Run: headless pygame with SDL's dummy video driver; simulated clock (each Clock.tick advances the game by its frame time, no real sleeping); random seed 0; keys injected as events and as key.get_pressed() state; mouse plan: one left click at the window centre at the start of phase 2, then a move to the lower-right quarter at the start of phase 3.
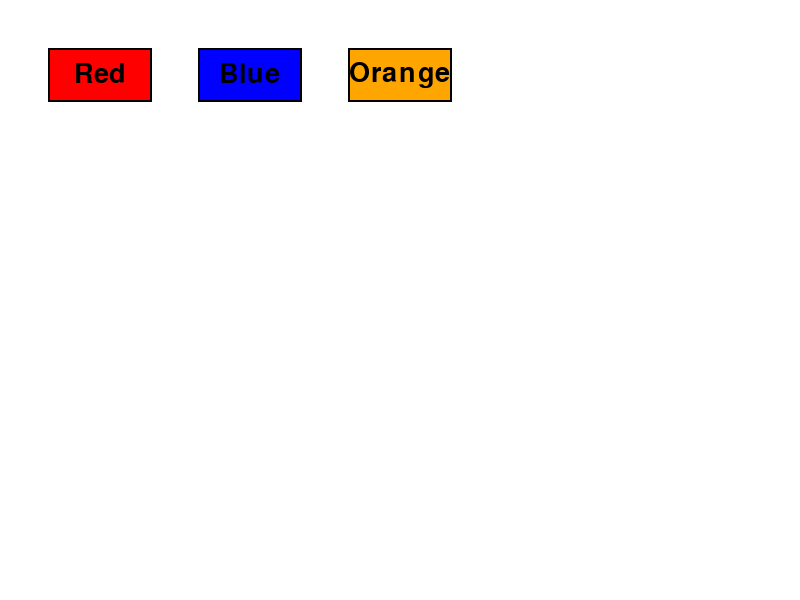
Frame 1 of 4 · flips 1–60 · no input
Frame 2 of 4 · flips 61–180 · clicked the window centre · tapped SPACE, RETURN · held RIGHT (→), D · screen unchanged from frame 1, image omitted
Frame 3 of 4 · flips 181–300 · moved the mouse to the lower-right quarter · held DOWN (↓), S · screen unchanged from frame 2, image omitted
Frame 4 of 4 · flips 301–420 · held LEFT (←), A, UP (↑), W · screen unchanged from frame 3, image omitted

The pygame program that drew these frames:

import pygame
import os
import sys

# Center the game window on the screen
os.environ['SDL_VIDEO_CENTERED'] = '1'

# Initialize Pygame
pygame.init()

# Constants
WINDOW_WIDTH, WINDOW_HEIGHT = 800, 600
BUTTON_WIDTH, BUTTON_HEIGHT = 100, 50
RED, BLUE, ORANGE, WHITE, BLACK = (255, 0, 0), (0, 0, 255), (255, 165, 0), (255, 255, 255), (0, 0, 0)

# Setup the display
screen = pygame.display.set_mode((WINDOW_WIDTH, WINDOW_HEIGHT))
pygame.display.set_caption('Drawing App')

# Button class
class Button:
    def __init__(self, color, x, y, width, height, text=''):
        self.color = color
        self.x = x
        self.y = y
        self.width = width
        self.height = height
        self.text = text

    def draw(self, screen, outline=None):
        if outline:
            pygame.draw.rect(screen, outline, (self.x-2, self.y-2, self.width+4, self.height+4), 0)
        pygame.draw.rect(screen, self.color, (self.x, self.y, self.width, self.height), 0)
        if self.text != '':
            font = pygame.font.SysFont('comicsans', 40)
            text = font.render(self.text, 1, BLACK)
            screen.blit(text, (self.x + (self.width/2 - text.get_width()/2), self.y + (self.height/2 - text.get_height()/2)))

    def is_over(self, pos):
        return self.x < pos[0] < self.x + self.width and self.y < pos[1] < self.y + self.height

# Buttons
red_button = Button(RED, 50, 50, BUTTON_WIDTH, BUTTON_HEIGHT, 'Red')
blue_button = Button(BLUE, 200, 50, BUTTON_WIDTH, BUTTON_HEIGHT, 'Blue')
orange_button = Button(ORANGE, 350, 50, BUTTON_WIDTH, BUTTON_HEIGHT, 'Orange')

# Variables to track state
current_color = None
red_disk_centers = []
blue_disk_centers = []
orange_path_points = []

# Main loop
running = True
while running:
    screen.fill(WHITE)
    for event in pygame.event.get():
        if event.type == pygame.QUIT:
            running = False
        if event.type == pygame.MOUSEBUTTONDOWN:
            mouse_pos = pygame.mouse.get_pos()
            if red_button.is_over(mouse_pos):
                current_color = RED
                print("red!!!!")
            elif blue_button.is_over(mouse_pos):
                current_color = BLUE
            elif orange_button.is_over(mouse_pos):
                current_color = ORANGE
                orange_path_points = []
            else:
                if current_color == RED:
                    red_disk_centers.append(mouse_pos)
                    print("draw red!!!")
                elif current_color == BLUE:
                    blue_disk_centers.append(mouse_pos)
                elif current_color == ORANGE:
                    orange_path_points.append(mouse_pos)
        if event.type == pygame.KEYDOWN:
            if event.key == pygame.K_ESCAPE:
                running = False
            elif event.key == pygame.K_u:
                if current_color == ORANGE and orange_path_points:
                    orange_path_points.pop()
                elif current_color == RED and red_disk_centers:
                    red_disk_centers.pop()
                elif current_color == BLUE and blue_disk_centers:
                    blue_disk_centers.pop()
            elif event.key == pygame.K_c:
                if current_color == ORANGE:
                    orange_path_points = []
                elif current_color == RED:
                    red_disk_centers = []
                elif current_color == BLUE:
                    blue_disk_centers = []

    # Draw buttons
    red_button.draw(screen, BLACK)
    blue_button.draw(screen, BLACK)
    orange_button.draw(screen, BLACK)
    
    for c in red_disk_centers:
        pygame.draw.circle(screen, RED, c, 20)
    for c in blue_disk_centers:
        pygame.draw.circle(screen, BLUE, c, 20)

    # Draw orange path if points exist
    if len(orange_path_points)>1:
        pygame.draw.lines(screen, ORANGE, False, orange_path_points, 5)

    pygame.display.update()

pygame.quit()
sys.exit()
